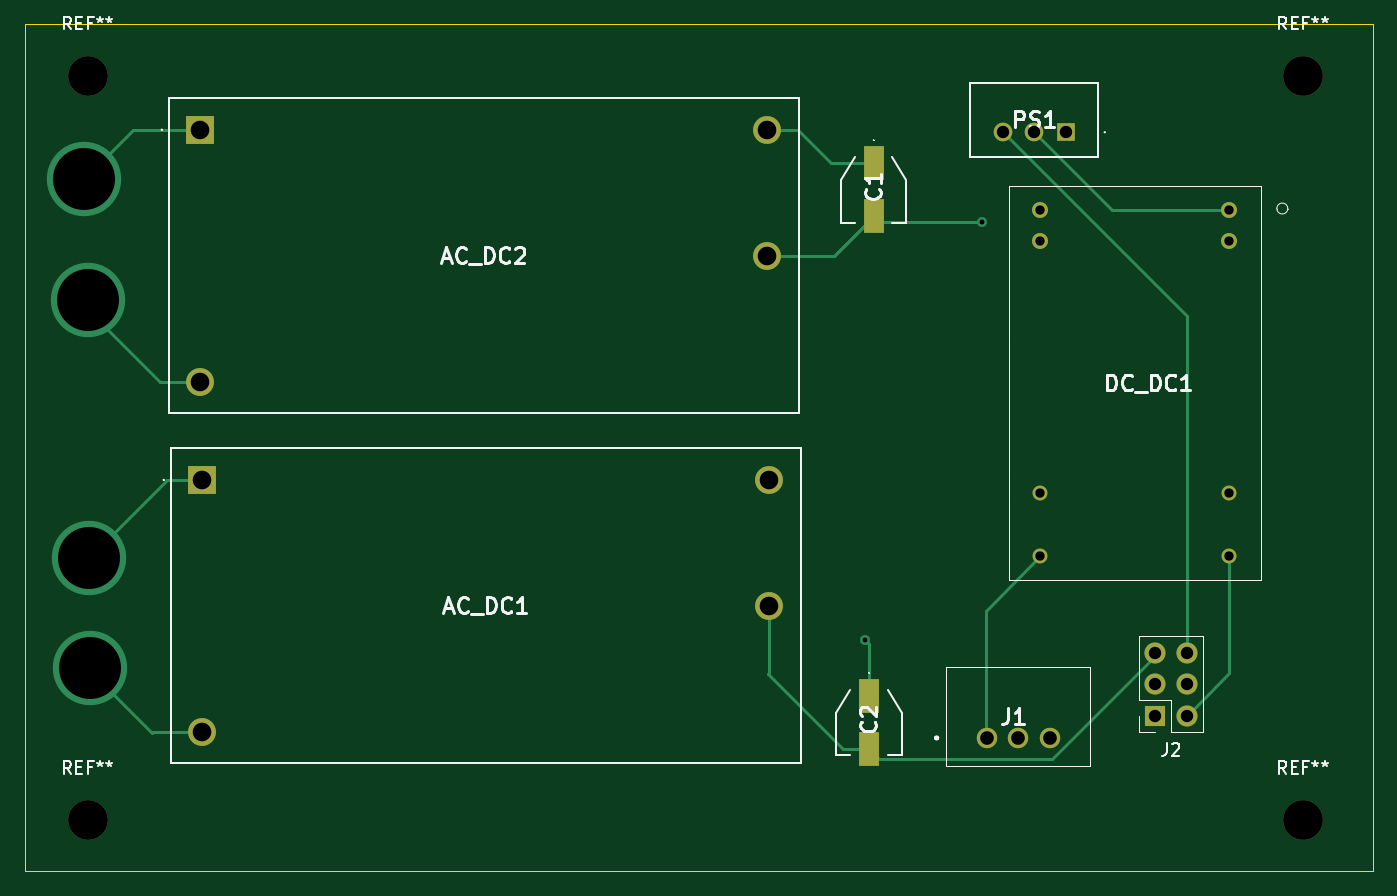
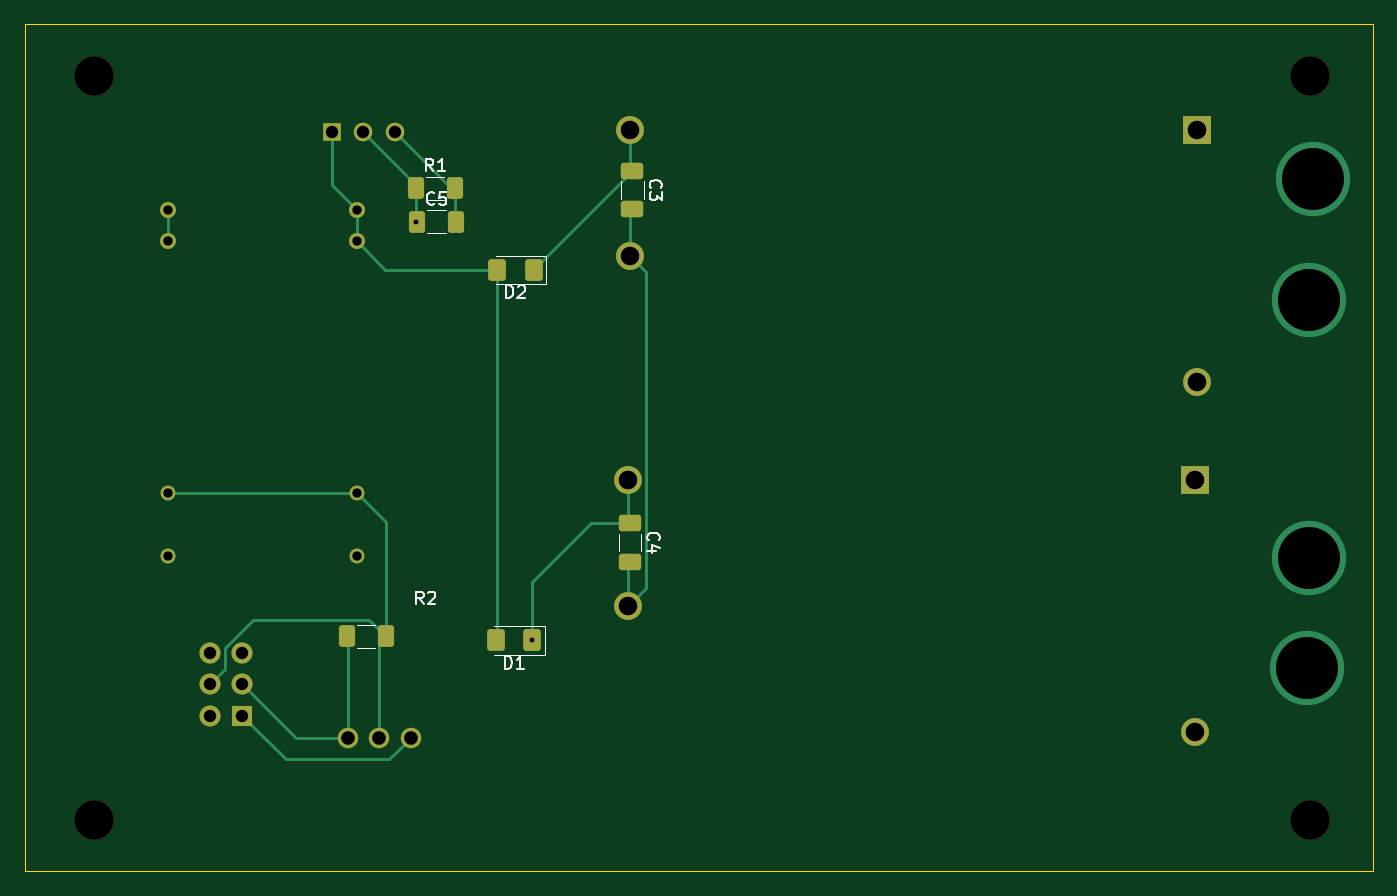
Circuit board: 11 layer files. Board 108.7 x 68.3 mm.
- bottom_copper: aux_PS-B_Cu.gbr (7940 bytes)
- bottom_mask: aux_PS-B_Mask.gbr (3249 bytes)
- paste: aux_PS-B_Paste.gbr (1922 bytes)
- bottom_silk: aux_PS-B_Silkscreen.gbr (5737 bytes)
- outline: aux_PS-Edge_Cuts.gbr (683 bytes)
- top_copper: aux_PS-F_Cu.gbr (5570 bytes)
- top_mask: aux_PS-F_Mask.gbr (1947 bytes)
- paste: aux_PS-F_Paste.gbr (620 bytes)
- top_silk: aux_PS-F_Silkscreen.gbr (16827 bytes)
- drill: aux_PS-NPTH.drl (392 bytes)
- drill: aux_PS-PTH.drl (1128 bytes)

=== bottom_copper: aux_PS-B_Cu.gbr (7940 bytes, source omitted) ===
=== bottom_mask: aux_PS-B_Mask.gbr (3249 bytes, source withheld) ===
=== paste: aux_PS-B_Paste.gbr (1922 bytes, source withheld) ===
=== bottom_silk: aux_PS-B_Silkscreen.gbr ===
%TF.GenerationSoftware,KiCad,Pcbnew,(6.0.7)*%
%TF.CreationDate,2023-04-08T09:09:21+05:30*%
%TF.ProjectId,aux_PS,6175785f-5053-42e6-9b69-6361645f7063,rev?*%
%TF.SameCoordinates,Original*%
%TF.FileFunction,Legend,Bot*%
%TF.FilePolarity,Positive*%
%FSLAX46Y46*%
G04 Gerber Fmt 4.6, Leading zero omitted, Abs format (unit mm)*
G04 Created by KiCad (PCBNEW (6.0.7)) date 2023-04-08 09:09:21*
%MOMM*%
%LPD*%
G01*
G04 APERTURE LIST*
%ADD10C,0.150000*%
%ADD11C,0.120000*%
G04 APERTURE END LIST*
D10*
%TO.C,R2*%
X128461666Y-87592380D02*
X128795000Y-87116190D01*
X129033095Y-87592380D02*
X129033095Y-86592380D01*
X128652142Y-86592380D01*
X128556904Y-86640000D01*
X128509285Y-86687619D01*
X128461666Y-86782857D01*
X128461666Y-86925714D01*
X128509285Y-87020952D01*
X128556904Y-87068571D01*
X128652142Y-87116190D01*
X129033095Y-87116190D01*
X128080714Y-86687619D02*
X128033095Y-86640000D01*
X127937857Y-86592380D01*
X127699761Y-86592380D01*
X127604523Y-86640000D01*
X127556904Y-86687619D01*
X127509285Y-86782857D01*
X127509285Y-86878095D01*
X127556904Y-87020952D01*
X128128333Y-87592380D01*
X127509285Y-87592380D01*
%TO.C,R1*%
X127671666Y-52692380D02*
X128005000Y-52216190D01*
X128243095Y-52692380D02*
X128243095Y-51692380D01*
X127862142Y-51692380D01*
X127766904Y-51740000D01*
X127719285Y-51787619D01*
X127671666Y-51882857D01*
X127671666Y-52025714D01*
X127719285Y-52120952D01*
X127766904Y-52168571D01*
X127862142Y-52216190D01*
X128243095Y-52216190D01*
X126719285Y-52692380D02*
X127290714Y-52692380D01*
X127005000Y-52692380D02*
X127005000Y-51692380D01*
X127100238Y-51835238D01*
X127195476Y-51930476D01*
X127290714Y-51978095D01*
%TO.C,D1*%
X121900595Y-92792380D02*
X121900595Y-91792380D01*
X121662500Y-91792380D01*
X121519642Y-91840000D01*
X121424404Y-91935238D01*
X121376785Y-92030476D01*
X121329166Y-92220952D01*
X121329166Y-92363809D01*
X121376785Y-92554285D01*
X121424404Y-92649523D01*
X121519642Y-92744761D01*
X121662500Y-92792380D01*
X121900595Y-92792380D01*
X120376785Y-92792380D02*
X120948214Y-92792380D01*
X120662500Y-92792380D02*
X120662500Y-91792380D01*
X120757738Y-91935238D01*
X120852976Y-92030476D01*
X120948214Y-92078095D01*
%TO.C,C3*%
X110137142Y-54033333D02*
X110184761Y-53985714D01*
X110232380Y-53842857D01*
X110232380Y-53747619D01*
X110184761Y-53604761D01*
X110089523Y-53509523D01*
X109994285Y-53461904D01*
X109803809Y-53414285D01*
X109660952Y-53414285D01*
X109470476Y-53461904D01*
X109375238Y-53509523D01*
X109280000Y-53604761D01*
X109232380Y-53747619D01*
X109232380Y-53842857D01*
X109280000Y-53985714D01*
X109327619Y-54033333D01*
X109232380Y-54366666D02*
X109232380Y-54985714D01*
X109613333Y-54652380D01*
X109613333Y-54795238D01*
X109660952Y-54890476D01*
X109708571Y-54938095D01*
X109803809Y-54985714D01*
X110041904Y-54985714D01*
X110137142Y-54938095D01*
X110184761Y-54890476D01*
X110232380Y-54795238D01*
X110232380Y-54509523D01*
X110184761Y-54414285D01*
X110137142Y-54366666D01*
%TO.C,D2*%
X121790595Y-62892380D02*
X121790595Y-61892380D01*
X121552500Y-61892380D01*
X121409642Y-61940000D01*
X121314404Y-62035238D01*
X121266785Y-62130476D01*
X121219166Y-62320952D01*
X121219166Y-62463809D01*
X121266785Y-62654285D01*
X121314404Y-62749523D01*
X121409642Y-62844761D01*
X121552500Y-62892380D01*
X121790595Y-62892380D01*
X120838214Y-61987619D02*
X120790595Y-61940000D01*
X120695357Y-61892380D01*
X120457261Y-61892380D01*
X120362023Y-61940000D01*
X120314404Y-61987619D01*
X120266785Y-62082857D01*
X120266785Y-62178095D01*
X120314404Y-62320952D01*
X120885833Y-62892380D01*
X120266785Y-62892380D01*
%TO.C,C5*%
X127581666Y-55287142D02*
X127629285Y-55334761D01*
X127772142Y-55382380D01*
X127867380Y-55382380D01*
X128010238Y-55334761D01*
X128105476Y-55239523D01*
X128153095Y-55144285D01*
X128200714Y-54953809D01*
X128200714Y-54810952D01*
X128153095Y-54620476D01*
X128105476Y-54525238D01*
X128010238Y-54430000D01*
X127867380Y-54382380D01*
X127772142Y-54382380D01*
X127629285Y-54430000D01*
X127581666Y-54477619D01*
X126676904Y-54382380D02*
X127153095Y-54382380D01*
X127200714Y-54858571D01*
X127153095Y-54810952D01*
X127057857Y-54763333D01*
X126819761Y-54763333D01*
X126724523Y-54810952D01*
X126676904Y-54858571D01*
X126629285Y-54953809D01*
X126629285Y-55191904D01*
X126676904Y-55287142D01*
X126724523Y-55334761D01*
X126819761Y-55382380D01*
X127057857Y-55382380D01*
X127153095Y-55334761D01*
X127200714Y-55287142D01*
%TO.C,C4*%
X110307142Y-82443333D02*
X110354761Y-82395714D01*
X110402380Y-82252857D01*
X110402380Y-82157619D01*
X110354761Y-82014761D01*
X110259523Y-81919523D01*
X110164285Y-81871904D01*
X109973809Y-81824285D01*
X109830952Y-81824285D01*
X109640476Y-81871904D01*
X109545238Y-81919523D01*
X109450000Y-82014761D01*
X109402380Y-82157619D01*
X109402380Y-82252857D01*
X109450000Y-82395714D01*
X109497619Y-82443333D01*
X109735714Y-83300476D02*
X110402380Y-83300476D01*
X109354761Y-83062380D02*
X110069047Y-82824285D01*
X110069047Y-83443333D01*
D11*
%TO.C,R2*%
X132342936Y-91090000D02*
X133797064Y-91090000D01*
X132342936Y-89270000D02*
X133797064Y-89270000D01*
%TO.C,R1*%
X128232064Y-54970000D02*
X126777936Y-54970000D01*
X128232064Y-53150000D02*
X126777936Y-53150000D01*
%TO.C,D1*%
X118702500Y-89385000D02*
X122762500Y-89385000D01*
X118702500Y-91655000D02*
X118702500Y-89385000D01*
X122762500Y-91655000D02*
X118702500Y-91655000D01*
%TO.C,C3*%
X112540000Y-53488748D02*
X112540000Y-54911252D01*
X110720000Y-53488748D02*
X110720000Y-54911252D01*
%TO.C,D2*%
X118592500Y-59485000D02*
X122652500Y-59485000D01*
X122652500Y-61755000D02*
X118592500Y-61755000D01*
X118592500Y-61755000D02*
X118592500Y-59485000D01*
%TO.C,C5*%
X128142064Y-55840000D02*
X126687936Y-55840000D01*
X128142064Y-57660000D02*
X126687936Y-57660000D01*
%TO.C,C4*%
X110890000Y-81898748D02*
X110890000Y-83321252D01*
X112710000Y-81898748D02*
X112710000Y-83321252D01*
%TD*%
M02*

=== outline: aux_PS-Edge_Cuts.gbr ===
%TF.GenerationSoftware,KiCad,Pcbnew,(6.0.7)*%
%TF.CreationDate,2023-04-08T09:09:21+05:30*%
%TF.ProjectId,aux_PS,6175785f-5053-42e6-9b69-6361645f7063,rev?*%
%TF.SameCoordinates,Original*%
%TF.FileFunction,Profile,NP*%
%FSLAX46Y46*%
G04 Gerber Fmt 4.6, Leading zero omitted, Abs format (unit mm)*
G04 Created by KiCad (PCBNEW (6.0.7)) date 2023-04-08 09:09:21*
%MOMM*%
%LPD*%
G01*
G04 APERTURE LIST*
%TA.AperFunction,Profile*%
%ADD10C,0.100000*%
%TD*%
G04 APERTURE END LIST*
D10*
X51930000Y-40830000D02*
X160620000Y-40830000D01*
X160620000Y-40830000D02*
X160620000Y-109130000D01*
X160620000Y-109130000D02*
X51930000Y-109130000D01*
X51930000Y-109130000D02*
X51930000Y-40830000D01*
M02*

=== top_copper: aux_PS-F_Cu.gbr ===
%TF.GenerationSoftware,KiCad,Pcbnew,(6.0.7)*%
%TF.CreationDate,2023-04-08T09:09:21+05:30*%
%TF.ProjectId,aux_PS,6175785f-5053-42e6-9b69-6361645f7063,rev?*%
%TF.SameCoordinates,Original*%
%TF.FileFunction,Copper,L1,Top*%
%TF.FilePolarity,Positive*%
%FSLAX46Y46*%
G04 Gerber Fmt 4.6, Leading zero omitted, Abs format (unit mm)*
G04 Created by KiCad (PCBNEW (6.0.7)) date 2023-04-08 09:09:21*
%MOMM*%
%LPD*%
G01*
G04 APERTURE LIST*
%TA.AperFunction,SMDPad,CuDef*%
%ADD10R,1.600000X2.800000*%
%TD*%
%TA.AperFunction,ComponentPad*%
%ADD11C,1.650000*%
%TD*%
%TA.AperFunction,ComponentPad*%
%ADD12R,2.250000X2.250000*%
%TD*%
%TA.AperFunction,ComponentPad*%
%ADD13C,2.250000*%
%TD*%
%TA.AperFunction,ComponentPad*%
%ADD14R,1.500000X1.500000*%
%TD*%
%TA.AperFunction,ComponentPad*%
%ADD15C,1.500000*%
%TD*%
%TA.AperFunction,ComponentPad*%
%ADD16C,1.286000*%
%TD*%
%TA.AperFunction,ComponentPad*%
%ADD17C,1.200000*%
%TD*%
%TA.AperFunction,ComponentPad*%
%ADD18R,1.700000X1.700000*%
%TD*%
%TA.AperFunction,ComponentPad*%
%ADD19O,1.700000X1.700000*%
%TD*%
%TA.AperFunction,ViaPad*%
%ADD20C,6.000000*%
%TD*%
%TA.AperFunction,ViaPad*%
%ADD21C,0.800000*%
%TD*%
%TA.AperFunction,Conductor*%
%ADD22C,0.250000*%
%TD*%
G04 APERTURE END LIST*
D10*
%TO.P,C2,1*%
%TO.N,Net-(AC_DC1-Pad4)*%
X120000000Y-94980000D03*
%TO.P,C2,2*%
%TO.N,24_gnd*%
X120000000Y-99280000D03*
%TD*%
%TO.P,C1,1*%
%TO.N,Net-(D2-Pad1)*%
X120380000Y-52020000D03*
%TO.P,C1,2*%
%TO.N,24_gnd*%
X120380000Y-56320000D03*
%TD*%
D11*
%TO.P,J1,1,+VIN*%
%TO.N,ctrl_15*%
X129510000Y-98380000D03*
%TO.P,J1,2,GND*%
%TO.N,ctrl_gnd*%
X132050000Y-98380000D03*
%TO.P,J1,3,+VOUT*%
%TO.N,ctrl_3v3*%
X134590000Y-98380000D03*
%TD*%
D12*
%TO.P,AC_DC1,1,AC_N*%
%TO.N,Batt_inn*%
X66230000Y-77570000D03*
D13*
%TO.P,AC_DC1,2,AC_L*%
%TO.N,Batt_inp*%
X66230000Y-97890000D03*
%TO.P,AC_DC1,3,-Vo*%
%TO.N,24_gnd*%
X111950000Y-87730000D03*
%TO.P,AC_DC1,4,+Vo*%
%TO.N,Net-(AC_DC1-Pad4)*%
X111950000Y-77570000D03*
%TD*%
D14*
%TO.P,PS1,1,VIN*%
%TO.N,/V_24*%
X135870000Y-49540000D03*
D15*
%TO.P,PS1,2,GND*%
%TO.N,24_gnd*%
X133330000Y-49540000D03*
%TO.P,PS1,3,VOUT*%
%TO.N,V12*%
X130790000Y-49540000D03*
%TD*%
D12*
%TO.P,AC_DC2,1,AC_N*%
%TO.N,AC_N*%
X66070000Y-49330000D03*
D13*
%TO.P,AC_DC2,2,AC_L*%
%TO.N,AC_L*%
X66070000Y-69650000D03*
%TO.P,AC_DC2,3,-Vo*%
%TO.N,24_gnd*%
X111790000Y-59490000D03*
%TO.P,AC_DC2,4,+Vo*%
%TO.N,Net-(D2-Pad1)*%
X111790000Y-49330000D03*
%TD*%
D16*
%TO.P,DC_DC1,23,Vin*%
%TO.N,/V_24*%
X133835000Y-55800000D03*
%TO.P,DC_DC1,22,Vin*%
X133835000Y-58340000D03*
D17*
%TO.P,DC_DC1,16,common*%
%TO.N,ctrl_gnd*%
X133835000Y-78660000D03*
%TO.P,DC_DC1,14,+Vout*%
%TO.N,ctrl_15*%
X133835000Y-83740000D03*
%TO.P,DC_DC1,11,-Vout*%
%TO.N,ctrl_-15*%
X149075000Y-83740000D03*
%TO.P,DC_DC1,9,common*%
%TO.N,ctrl_gnd*%
X149075000Y-78660000D03*
D16*
%TO.P,DC_DC1,3,-Vin*%
%TO.N,24_gnd*%
X149075000Y-58340000D03*
%TO.P,DC_DC1,2,-Vin*%
X149075000Y-55800000D03*
%TD*%
D18*
%TO.P,J2,1,Pin_1*%
%TO.N,ctrl_15*%
X143100000Y-96575000D03*
D19*
%TO.P,J2,2,Pin_2*%
%TO.N,ctrl_-15*%
X145640000Y-96575000D03*
%TO.P,J2,3,Pin_3*%
%TO.N,ctrl_3v3*%
X143100000Y-94035000D03*
%TO.P,J2,4,Pin_4*%
%TO.N,ctrl_gnd*%
X145640000Y-94035000D03*
%TO.P,J2,5,Pin_5*%
%TO.N,24_gnd*%
X143100000Y-91495000D03*
%TO.P,J2,6,Pin_6*%
%TO.N,V12*%
X145640000Y-91495000D03*
%TD*%
D20*
%TO.N,Batt_inn*%
X57100000Y-83850000D03*
%TO.N,Batt_inp*%
X57190000Y-92750000D03*
%TO.N,AC_L*%
X57050000Y-63100000D03*
%TO.N,AC_N*%
X56720000Y-53300000D03*
D21*
%TO.N,24_gnd*%
X129100000Y-56750000D03*
%TO.N,Net-(AC_DC1-Pad4)*%
X119675000Y-90520000D03*
%TD*%
D22*
%TO.N,Batt_inp*%
X62170000Y-97960000D02*
X62240000Y-97890000D01*
X62240000Y-97890000D02*
X66230000Y-97890000D01*
X57190000Y-92980000D02*
X62170000Y-97960000D01*
X57190000Y-92750000D02*
X57190000Y-92980000D01*
%TO.N,Batt_inn*%
X63380000Y-77570000D02*
X66230000Y-77570000D01*
X57100000Y-83850000D02*
X63380000Y-77570000D01*
%TO.N,AC_L*%
X57050000Y-63870000D02*
X62830000Y-69650000D01*
X62830000Y-69650000D02*
X66070000Y-69650000D01*
X57050000Y-63100000D02*
X57050000Y-63870000D01*
%TO.N,AC_N*%
X60690000Y-49330000D02*
X66070000Y-49330000D01*
X56720000Y-53300000D02*
X60690000Y-49330000D01*
%TO.N,24_gnd*%
X139590000Y-55800000D02*
X149075000Y-55800000D01*
X133330000Y-49540000D02*
X139590000Y-55800000D01*
X111950000Y-93170000D02*
X111950000Y-87730000D01*
X111860000Y-93260000D02*
X111950000Y-93170000D01*
X117880000Y-99280000D02*
X111860000Y-93260000D01*
X120000000Y-99280000D02*
X117880000Y-99280000D01*
%TO.N,ctrl_-15*%
X149075000Y-93140000D02*
X149075000Y-83740000D01*
X145640000Y-96575000D02*
X149075000Y-93140000D01*
%TO.N,V12*%
X145640000Y-64390000D02*
X130790000Y-49540000D01*
X145640000Y-91495000D02*
X145640000Y-64390000D01*
%TO.N,24_gnd*%
X119950000Y-56750000D02*
X129100000Y-56750000D01*
X117210000Y-59490000D02*
X119950000Y-56750000D01*
X117210000Y-59490000D02*
X120380000Y-56320000D01*
X111790000Y-59490000D02*
X117210000Y-59490000D01*
%TO.N,Net-(AC_DC1-Pad4)*%
X120000000Y-94980000D02*
X120000000Y-90845000D01*
X120000000Y-90845000D02*
X119675000Y-90520000D01*
%TO.N,24_gnd*%
X143100000Y-91800000D02*
X143100000Y-91495000D01*
X134792135Y-100107865D02*
X143100000Y-91800000D01*
X120000000Y-99280000D02*
X120827865Y-100107865D01*
X120827865Y-100107865D02*
X134792135Y-100107865D01*
%TO.N,ctrl_15*%
X129470000Y-98340000D02*
X129510000Y-98380000D01*
X129470000Y-88105000D02*
X129470000Y-98340000D01*
X133835000Y-83740000D02*
X129470000Y-88105000D01*
%TO.N,Net-(D2-Pad1)*%
X114290000Y-49330000D02*
X111790000Y-49330000D01*
X116980000Y-52020000D02*
X114290000Y-49330000D01*
X120380000Y-52020000D02*
X116980000Y-52020000D01*
%TD*%
M02*

=== top_mask: aux_PS-F_Mask.gbr ===
%TF.GenerationSoftware,KiCad,Pcbnew,(6.0.7)*%
%TF.CreationDate,2023-04-08T09:09:21+05:30*%
%TF.ProjectId,aux_PS,6175785f-5053-42e6-9b69-6361645f7063,rev?*%
%TF.SameCoordinates,Original*%
%TF.FileFunction,Soldermask,Top*%
%TF.FilePolarity,Negative*%
%FSLAX46Y46*%
G04 Gerber Fmt 4.6, Leading zero omitted, Abs format (unit mm)*
G04 Created by KiCad (PCBNEW (6.0.7)) date 2023-04-08 09:09:21*
%MOMM*%
%LPD*%
G01*
G04 APERTURE LIST*
%ADD10R,1.600000X2.800000*%
%ADD11C,3.200000*%
%ADD12C,1.650000*%
%ADD13R,2.250000X2.250000*%
%ADD14C,2.250000*%
%ADD15R,1.500000X1.500000*%
%ADD16C,1.500000*%
%ADD17C,1.286000*%
%ADD18C,1.200000*%
%ADD19R,1.700000X1.700000*%
%ADD20O,1.700000X1.700000*%
G04 APERTURE END LIST*
D10*
%TO.C,C2*%
X120000000Y-94980000D03*
X120000000Y-99280000D03*
%TD*%
%TO.C,C1*%
X120380000Y-52020000D03*
X120380000Y-56320000D03*
%TD*%
D11*
%TO.C,REF\u002A\u002A*%
X57000000Y-45000000D03*
%TD*%
%TO.C,REF\u002A\u002A*%
X57000000Y-105000000D03*
%TD*%
%TO.C,REF\u002A\u002A*%
X155000000Y-105000000D03*
%TD*%
%TO.C,REF\u002A\u002A*%
X155000000Y-45000000D03*
%TD*%
D12*
%TO.C,J1*%
X129510000Y-98380000D03*
X132050000Y-98380000D03*
X134590000Y-98380000D03*
%TD*%
D13*
%TO.C,AC_DC1*%
X66230000Y-77570000D03*
D14*
X66230000Y-97890000D03*
X111950000Y-87730000D03*
X111950000Y-77570000D03*
%TD*%
D15*
%TO.C,PS1*%
X135870000Y-49540000D03*
D16*
X133330000Y-49540000D03*
X130790000Y-49540000D03*
%TD*%
D13*
%TO.C,AC_DC2*%
X66070000Y-49330000D03*
D14*
X66070000Y-69650000D03*
X111790000Y-59490000D03*
X111790000Y-49330000D03*
%TD*%
D17*
%TO.C,DC_DC1*%
X133835000Y-55800000D03*
X133835000Y-58340000D03*
D18*
X133835000Y-78660000D03*
X133835000Y-83740000D03*
X149075000Y-83740000D03*
X149075000Y-78660000D03*
D17*
X149075000Y-58340000D03*
X149075000Y-55800000D03*
%TD*%
D19*
%TO.C,J2*%
X143100000Y-96575000D03*
D20*
X145640000Y-96575000D03*
X143100000Y-94035000D03*
X145640000Y-94035000D03*
X143100000Y-91495000D03*
X145640000Y-91495000D03*
%TD*%
M02*

=== paste: aux_PS-F_Paste.gbr ===
%TF.GenerationSoftware,KiCad,Pcbnew,(6.0.7)*%
%TF.CreationDate,2023-04-08T09:09:21+05:30*%
%TF.ProjectId,aux_PS,6175785f-5053-42e6-9b69-6361645f7063,rev?*%
%TF.SameCoordinates,Original*%
%TF.FileFunction,Paste,Top*%
%TF.FilePolarity,Positive*%
%FSLAX46Y46*%
G04 Gerber Fmt 4.6, Leading zero omitted, Abs format (unit mm)*
G04 Created by KiCad (PCBNEW (6.0.7)) date 2023-04-08 09:09:21*
%MOMM*%
%LPD*%
G01*
G04 APERTURE LIST*
%ADD10R,1.600000X2.800000*%
G04 APERTURE END LIST*
D10*
%TO.C,C2*%
X120000000Y-94980000D03*
X120000000Y-99280000D03*
%TD*%
%TO.C,C1*%
X120380000Y-52020000D03*
X120380000Y-56320000D03*
%TD*%
M02*

=== top_silk: aux_PS-F_Silkscreen.gbr (16827 bytes, source omitted) ===
=== drill: aux_PS-NPTH.drl ===
M48
; DRILL file {KiCad (6.0.7)} date Sat Apr  8 09:09:28 2023
; FORMAT={-:-/ absolute / metric / decimal}
; #@! TF.CreationDate,2023-04-08T09:09:28+05:30
; #@! TF.GenerationSoftware,Kicad,Pcbnew,(6.0.7)
; #@! TF.FileFunction,NonPlated,1,2,NPTH
FMAT,2
METRIC
; #@! TA.AperFunction,NonPlated,NPTH,ComponentDrill
T1C3.200
%
G90
G05
T1
X57.0Y-45.0
X57.0Y-105.0
X155.0Y-45.0
X155.0Y-105.0
T0
M30

=== drill: aux_PS-PTH.drl ===
M48
; DRILL file {KiCad (6.0.7)} date Sat Apr  8 09:09:28 2023
; FORMAT={-:-/ absolute / metric / decimal}
; #@! TF.CreationDate,2023-04-08T09:09:28+05:30
; #@! TF.GenerationSoftware,Kicad,Pcbnew,(6.0.7)
; #@! TF.FileFunction,Plated,1,2,PTH
FMAT,2
METRIC
; #@! TA.AperFunction,Plated,PTH,ViaDrill
T1C0.400
; #@! TA.AperFunction,Plated,PTH,ComponentDrill
T2C0.750
; #@! TA.AperFunction,Plated,PTH,ComponentDrill
T3C1.000
; #@! TA.AperFunction,Plated,PTH,ComponentDrill
T4C1.100
; #@! TA.AperFunction,Plated,PTH,ComponentDrill
T5C1.500
; #@! TA.AperFunction,Plated,PTH,ViaDrill
T6C5.000
%
G90
G05
T1
X119.675Y-90.52
X129.1Y-56.75
T2
X133.835Y-55.8
X133.835Y-58.34
X133.835Y-78.66
X133.835Y-83.74
X149.075Y-55.8
X149.075Y-58.34
X149.075Y-78.66
X149.075Y-83.74
T3
X130.79Y-49.54
X133.33Y-49.54
X135.87Y-49.54
X143.1Y-91.495
X143.1Y-94.035
X143.1Y-96.575
X145.64Y-91.495
X145.64Y-94.035
X145.64Y-96.575
T4
X129.51Y-98.38
X132.05Y-98.38
X134.59Y-98.38
T5
X66.07Y-49.33
X66.07Y-69.65
X66.23Y-77.57
X66.23Y-97.89
X111.79Y-49.33
X111.79Y-59.49
X111.95Y-77.57
X111.95Y-87.73
T6
X56.72Y-53.3
X57.05Y-63.1
X57.1Y-83.85
X57.19Y-92.75
T0
M30

